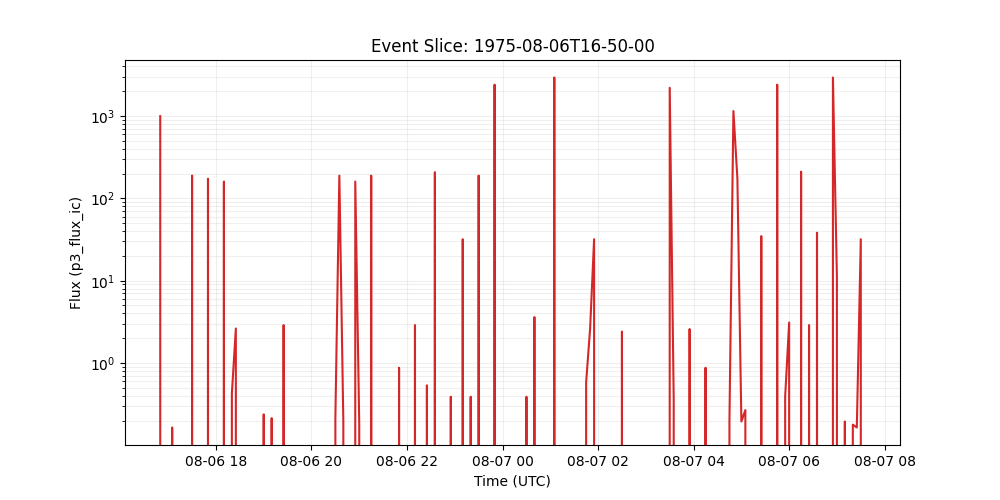

Source data for this figure (header and first rows):
time_tag, p3_flux_ic
1975-08-06 16:50:00, 995.7
1975-08-06 16:55:00, 0.0
1975-08-06 17:00:00, 0.0
1975-08-06 17:05:00, 0.1649
1975-08-06 17:10:00, 0.0
1975-08-06 17:15:00, 0.0
1975-08-06 17:20:00, 0.0
1975-08-06 17:25:00, 0.0
1975-08-06 17:30:00, 189.1
1975-08-06 17:35:00, 0.0
1975-08-06 17:40:00, 0.0
1975-08-06 17:45:00, 0.0
1975-08-06 17:50:00, 173.3
1975-08-06 17:55:00, 0.0
1975-08-06 18:00:00, 0.0
1975-08-06 18:05:00, 0.0
1975-08-06 18:10:00, 160
1975-08-06 18:15:00, 0.0
1975-08-06 18:20:00, 0.4287
1975-08-06 18:25:00, 2.629
1975-08-06 18:30:00, 0.0
1975-08-06 18:35:00, 0.0
1975-08-06 18:40:00, 0.0
1975-08-06 18:45:00, 0.0
1975-08-06 18:50:00, 0.0
1975-08-06 18:55:00, 0.0
1975-08-06 19:00:00, 0.2382
1975-08-06 19:05:00, 0.0
1975-08-06 19:10:00, 0.2144
1975-08-06 19:15:00, 0.0
1975-08-06 19:20:00, 0.0
1975-08-06 19:25:00, 2.891
1975-08-06 19:30:00, 0.0
1975-08-06 19:35:00, 0.0
1975-08-06 19:40:00, 0.0
1975-08-06 19:45:00, 0.0
1975-08-06 19:50:00, 0.0
1975-08-06 19:55:00, 0.0
1975-08-06 20:00:00, 0.0
1975-08-06 20:05:00, 0.0
1975-08-06 20:10:00, 0.0
1975-08-06 20:15:00, 0.0
1975-08-06 20:20:00, 0.0
1975-08-06 20:25:00, 0.0
1975-08-06 20:30:00, 0.2144
1975-08-06 20:35:00, 189.1
1975-08-06 20:40:00, 0.1949
1975-08-06 20:45:00, 0.0
1975-08-06 20:50:00, 0.0
1975-08-06 20:55:00, 160
1975-08-06 21:00:00, 0.1786
1975-08-06 21:05:00, 0.0
1975-08-06 21:10:00, 0.0
1975-08-06 21:15:00, 189.1
1975-08-06 21:20:00, 0.0
1975-08-06 21:25:00, 0.0
1975-08-06 21:30:00, 0.0
1975-08-06 21:35:00, 0.0
1975-08-06 21:40:00, 0.0
1975-08-06 21:45:00, 0.0
... 118 more rows
